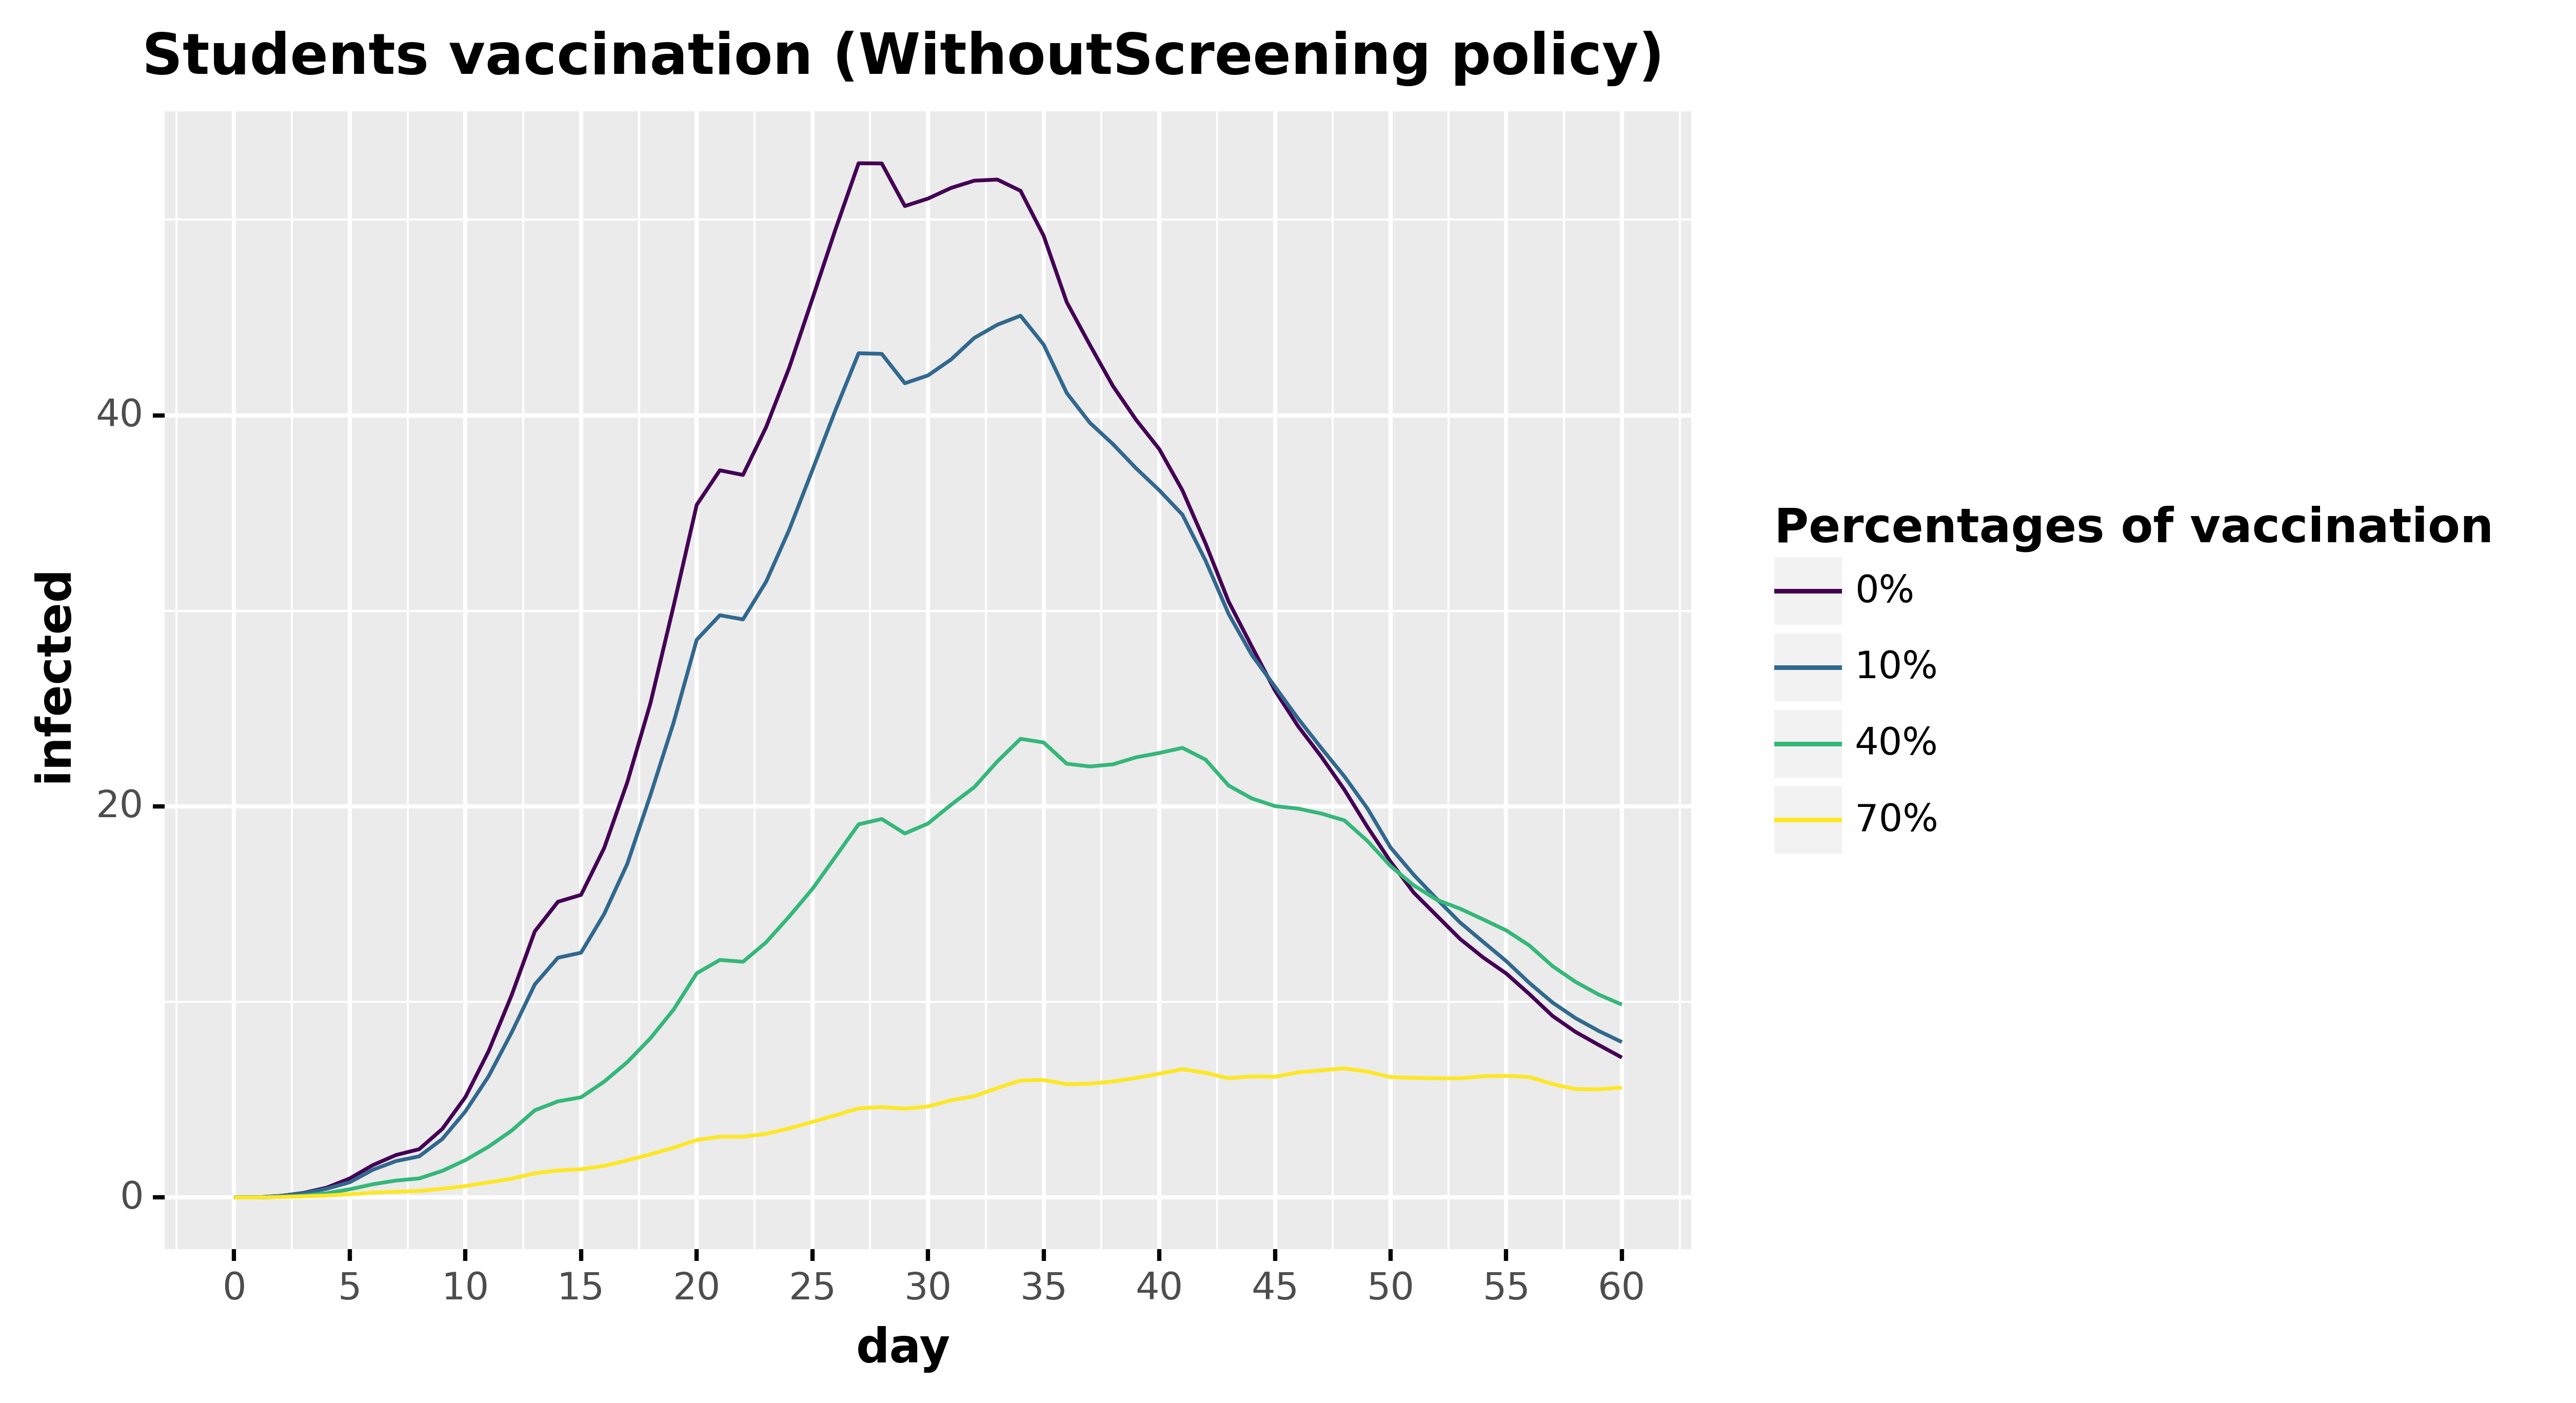

The data file committed next to this chart (first rows):
, day, infected, type, type_pretty
0, 0.0, 0.0, Infected, 0%
1, 1.0, 0.0, Infected, 0%
2, 2.0, 0.0761, Infected, 0%
3, 3.0, 0.2305, Infected, 0%
4, 4.0, 0.4989, Infected, 0%
5, 5.0, 0.9719, Infected, 0%
6, 6.0, 1.653, Infected, 0%
7, 7.0, 2.17, Infected, 0%
8, 8.0, 2.467, Infected, 0%
9, 9.0, 3.503, Infected, 0%
10, 10.0, 5.134, Infected, 0%
11, 11.0, 7.477, Infected, 0%
12, 12.0, 10.35, Infected, 0%
13, 13.0, 13.61, Infected, 0%
14, 14.0, 15.12, Infected, 0%
15, 15.0, 15.48, Infected, 0%
16, 16.0, 17.87, Infected, 0%
17, 17.0, 21.24, Infected, 0%
18, 18.0, 25.28, Infected, 0%
19, 19.0, 30.25, Infected, 0%
20, 20.0, 35.42, Infected, 0%
21, 21.0, 37.19, Infected, 0%
22, 22.0, 36.95, Infected, 0%
23, 23.0, 39.39, Infected, 0%
24, 24.0, 42.43, Infected, 0%
25, 25.0, 45.95, Infected, 0%
26, 26.0, 49.51, Infected, 0%
27, 27.0, 52.89, Infected, 0%
28, 28.0, 52.88, Infected, 0%
29, 29.0, 50.7, Infected, 0%
30, 30.0, 51.08, Infected, 0%
31, 31.0, 51.63, Infected, 0%
32, 32.0, 52, Infected, 0%
33, 33.0, 52.05, Infected, 0%
34, 34.0, 51.48, Infected, 0%
35, 35.0, 49.18, Infected, 0%
36, 36.0, 45.78, Infected, 0%
37, 37.0, 43.6, Infected, 0%
38, 38.0, 41.49, Infected, 0%
39, 39.0, 39.76, Infected, 0%
40, 40.0, 38.27, Infected, 0%
41, 41.0, 36.16, Infected, 0%
42, 42.0, 33.45, Infected, 0%
43, 43.0, 30.47, Infected, 0%
44, 44.0, 28.18, Infected, 0%
45, 45.0, 25.93, Infected, 0%
46, 46.0, 24.1, Infected, 0%
47, 47.0, 22.55, Infected, 0%
48, 48.0, 20.86, Infected, 0%
49, 49.0, 18.94, Infected, 0%
50, 50.0, 17.17, Infected, 0%
51, 51.0, 15.59, Infected, 0%
52, 52.0, 14.41, Infected, 0%
53, 53.0, 13.22, Infected, 0%
54, 54.0, 12.27, Infected, 0%
55, 55.0, 11.45, Infected, 0%
56, 56.0, 10.4, Infected, 0%
57, 57.0, 9.284, Infected, 0%
58, 58.0, 8.463, Infected, 0%
59, 59.0, 7.798, Infected, 0%
... 184 more rows
